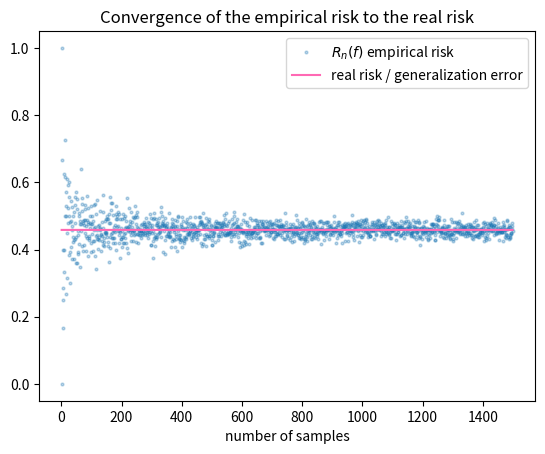

Generate this figure with matplotlib:
import numpy as np
import matplotlib.pyplot as plt


def f1(x):
    if x == 1:
        return 1
    elif x == 0:
        return 0
    else:
        raise ValueError("incorrect input")


def f2(x):
    if x == 1:
        return 0
    elif x == 0:
        return 1
    else:
        raise ValueError("incorrect input")


def f3(x):
    if x == 1:
        return 1
    elif x == 0:
        return 1
    else:
        raise ValueError("incorrect input")


def sample_dataset(n, p, q):
    """
    Sample a dataset of n samples according to
    the joint law.

    X ~ B(1/2)
    Y ~ B(p) if X=1
    Y ~ B(q) if X=0
    """
    X = np.random.randint(0, 2, n)
    Y = np.zeros(n)
    for i in range(n):
        if X[i] == 1:
            y_i = np.random.binomial(1, p)
        elif X[i] == 0:
            y_i = np.random.binomial(1, q)
        else:
            raise ValueError("incorrect value of X")
        Y[i] = y_i
    return X, Y


def compute_empirical_risk(f, X, Y):
    """
    Compute empirical risk of predictor
    on the dataset

    Parameters:
        X: 1D array
        Y: 1D array
        f: predictor

    Returns:
        empirical risk

    We use the "0-1"-loss
    """
    n_samples = len(X)
    predictions = np.zeros(n_samples)
    for i in range(n_samples):
        predictions[i] = f(X[i])
    return (predictions != Y).sum() / n_samples


p = 1 / 3
q = 3 / 4
max_n_samples = 1500

generalization_error_f_1 = (1 - p) / 2 + q / 2
generalization_error_f_2 = 1 - generalization_error_f_1
generalization_error_f_3 = (1 - p) / 2 + (1 - q) / 2


# test f3
empirical_risks = list()
for n in range(1, max_n_samples):
    X, Y = sample_dataset(n, p, q)
    empirical_risks.append(compute_empirical_risk(f3, X, Y))
plt.plot(
    range(1, max_n_samples),
    empirical_risks,
    "o",
    markersize=2,
    alpha=0.3,
    label=r"$R_n(f)$" + " empirical risk",
)
plt.plot(
    range(1, max_n_samples),
    (max_n_samples - 1) * [generalization_error_f_3],
    color="hotpink",
    label="real risk / generalization error",
)

plt.xlabel("number of samples")
plt.legend(loc="best")
plt.title(
    # r"$f_3$"
    "Convergence of the empirical risk to the real risk"
    # + "\n"
    # + f"$R(f_3)$"
    # + f"={generalization_error_f_3:.2f}"
)
plt.savefig("empirical_risk_and_generalization_error.pdf")
